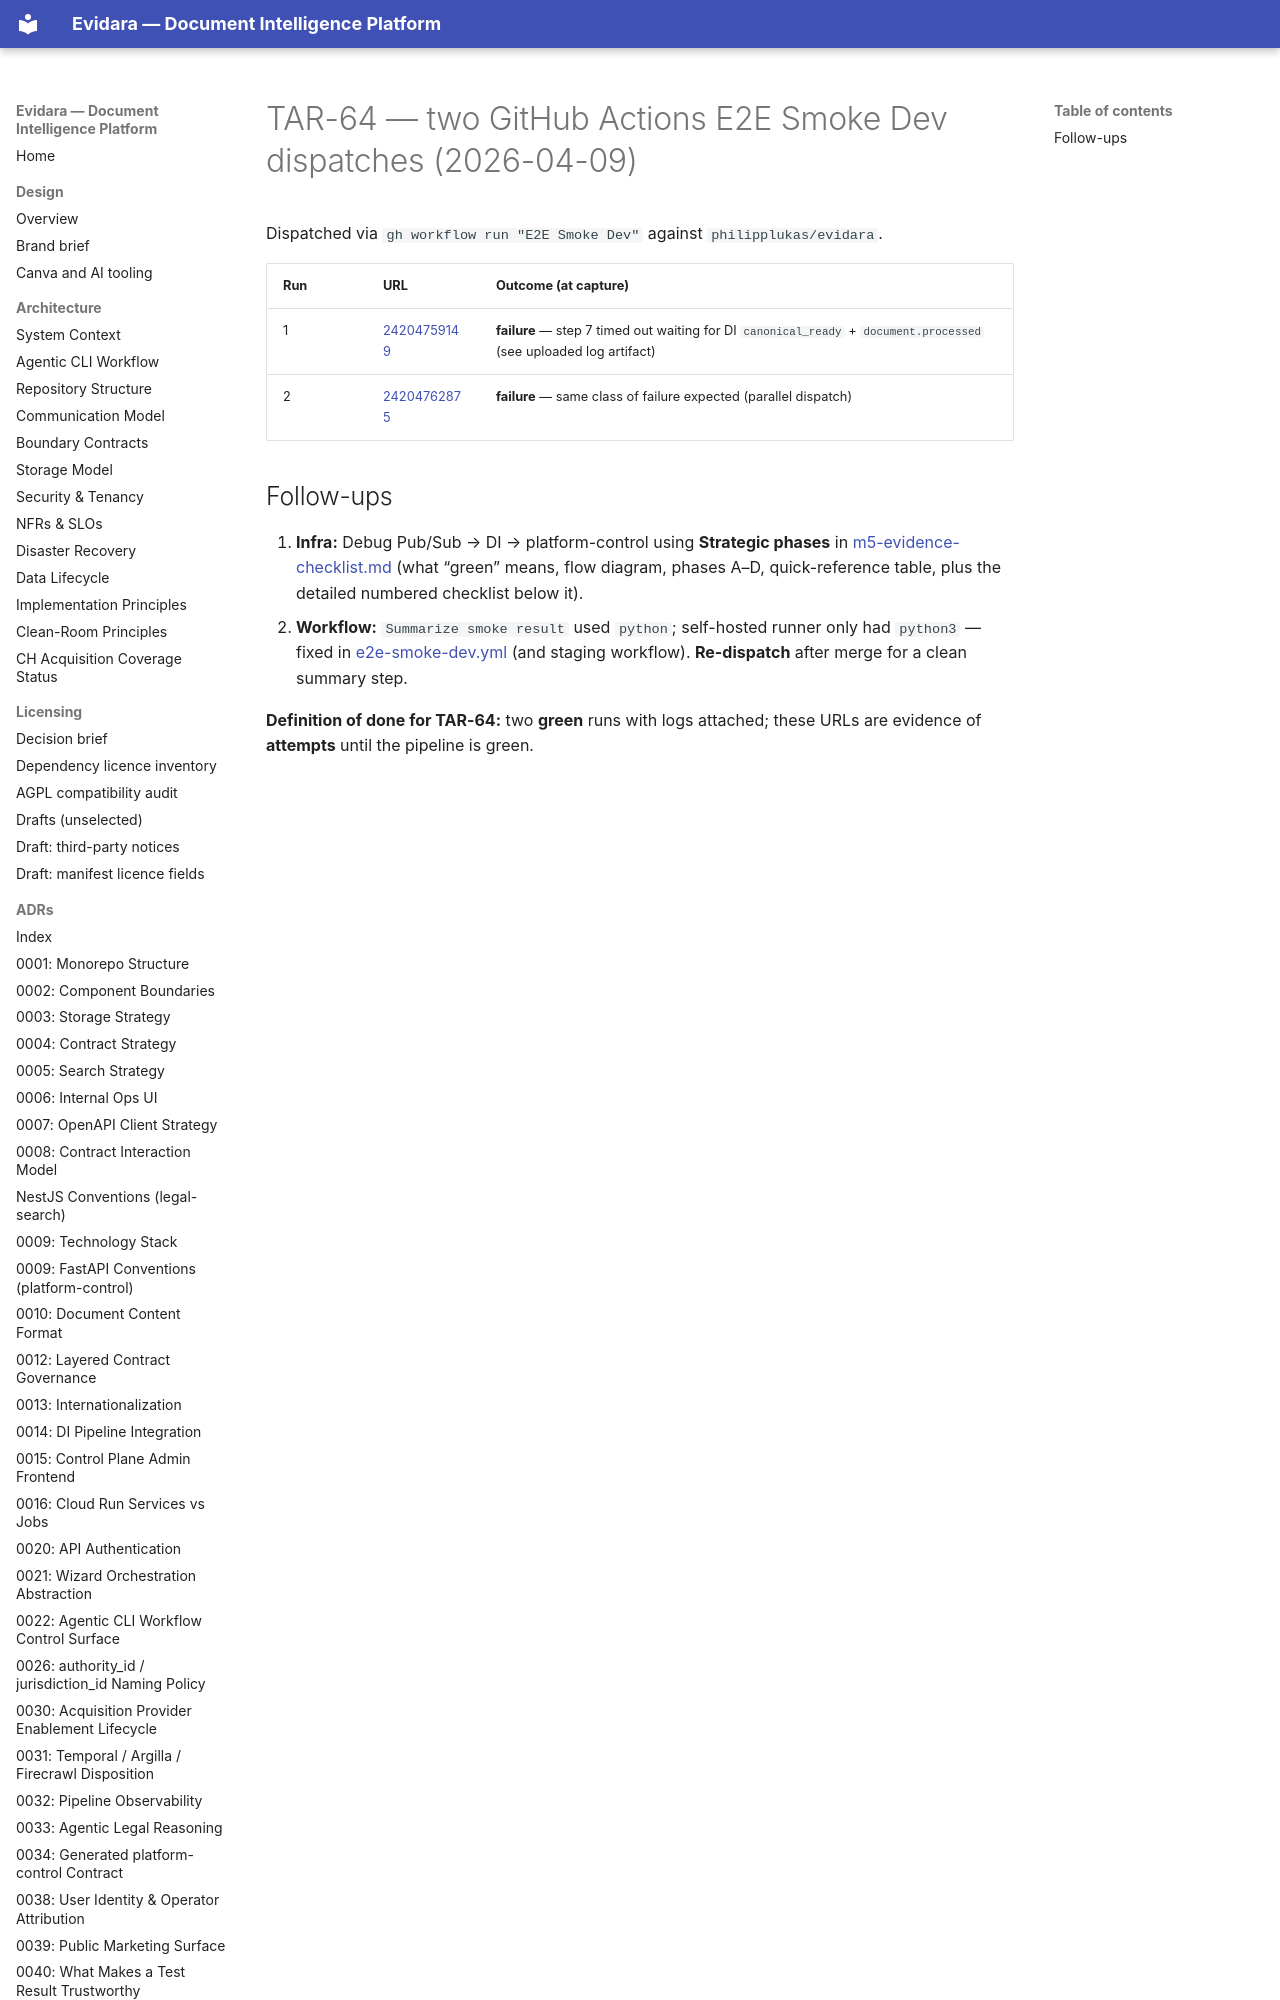

repository: philipplukas/evidara · page: runbooks/evidence/2026-04-09-e2e-github-dispatch-tar64/index.html · generator: mkdocs

# TAR-64 — two GitHub Actions E2E Smoke Dev dispatches (2026-04-09)

Dispatched via `gh workflow run "E2E Smoke Dev"` against `philipplukas/evidara`.

| Run | URL | Outcome (at capture) |
|-----|-----|----------------------|
| 1 | [24204759149](https://github.com/philipplukas/evidara/actions/runs/24204759149) | **failure** — step 7 timed out waiting for DI `canonical_ready` + `document.processed` (see uploaded log artifact) |
| 2 | [24204762875](https://github.com/philipplukas/evidara/actions/runs/24204762875) | **failure** — same class of failure expected (parallel dispatch) |
